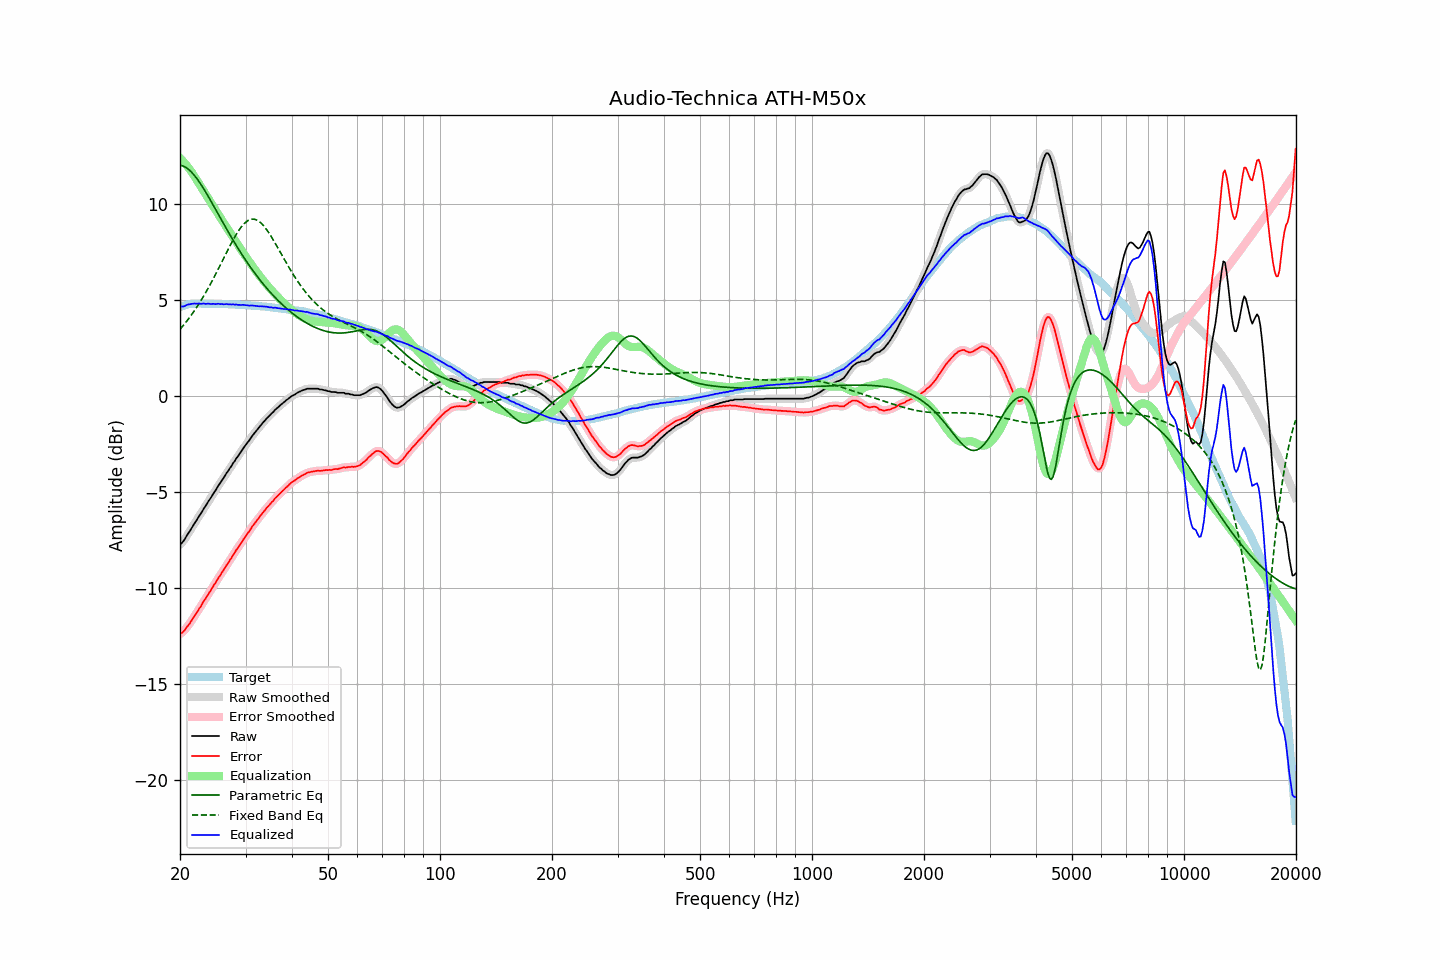

Data behind this chart, as committed beside it:
frequency, raw, error, smoothed, error_smoothed, equalization, parametric_eq, fixed_band_eq, equalized_raw, equalized_smoothed, target
20.00, -7.72, -12.38, -7.74, -12.39, 12.42, 12.04, 3.49, 4.70, 4.68, 4.65
20.20, -7.65, -12.34, -7.65, -12.33, 12.34, 12.03, 3.59, 4.68, 4.69, 4.68
20.40, -7.56, -12.28, -7.55, -12.26, 12.25, 12.00, 3.69, 4.68, 4.70, 4.71
20.61, -7.45, -12.18, -7.44, -12.17, 12.15, 11.96, 3.79, 4.70, 4.71, 4.73
20.81, -7.29, -12.06, -7.30, -12.07, 12.05, 11.91, 3.89, 4.76, 4.75, 4.76
21.02, -7.15, -11.95, -7.17, -11.95, 11.94, 11.85, 4.00, 4.79, 4.78, 4.79
21.23, -7.04, -11.85, -7.03, -11.84, 11.83, 11.78, 4.11, 4.79, 4.80, 4.80
21.44, -6.90, -11.72, -6.90, -11.72, 11.72, 11.70, 4.23, 4.82, 4.82, 4.81
21.66, -6.77, -11.59, -6.77, -11.59, 11.59, 11.61, 4.35, 4.83, 4.82, 4.82
21.87, -6.62, -11.45, -6.63, -11.46, 11.46, 11.51, 4.47, 4.84, 4.83, 4.82
22.09, -6.50, -11.34, -6.49, -11.33, 11.33, 11.41, 4.59, 4.83, 4.84, 4.83
22.31, -6.36, -11.20, -6.36, -11.20, 11.20, 11.29, 4.72, 4.84, 4.83, 4.83
22.54, -6.23, -11.06, -6.24, -11.07, 11.06, 11.17, 4.85, 4.84, 4.83, 4.83
22.76, -6.11, -10.95, -6.10, -10.93, 10.93, 11.05, 4.98, 4.82, 4.83, 4.83
22.99, -5.96, -10.79, -5.97, -10.80, 10.80, 10.92, 5.12, 4.83, 4.83, 4.82
23.22, -5.83, -10.65, -5.84, -10.66, 10.66, 10.78, 5.26, 4.84, 4.83, 4.82
23.45, -5.71, -10.54, -5.70, -10.52, 10.53, 10.64, 5.41, 4.82, 4.83, 4.82
23.69, -5.57, -10.39, -5.57, -10.39, 10.39, 10.50, 5.55, 4.83, 4.82, 4.82
23.92, -5.43, -10.26, -5.44, -10.27, 10.26, 10.36, 5.71, 4.83, 4.82, 4.82
24.16, -5.31, -10.14, -5.30, -10.13, 10.13, 10.21, 5.86, 4.81, 4.82, 4.82
24.40, -5.17, -10.00, -5.18, -10.00, 9.99, 10.06, 6.02, 4.82, 4.82, 4.82
24.65, -5.04, -9.85, -5.05, -9.86, 9.86, 9.92, 6.18, 4.82, 4.81, 4.81
24.89, -4.92, -9.74, -4.91, -9.72, 9.73, 9.77, 6.34, 4.80, 4.82, 4.81
25.14, -4.77, -9.59, -4.78, -9.59, 9.59, 9.61, 6.50, 4.82, 4.82, 4.81
25.39, -4.63, -9.45, -4.64, -9.46, 9.46, 9.46, 6.67, 4.83, 4.82, 4.81
25.65, -4.53, -9.34, -4.51, -9.33, 9.33, 9.31, 6.83, 4.80, 4.81, 4.81
25.91, -4.39, -9.19, -4.39, -9.20, 9.20, 9.16, 7.00, 4.81, 4.80, 4.80
26.16, -4.27, -9.08, -4.27, -9.07, 9.07, 9.01, 7.17, 4.80, 4.80, 4.80
26.43, -4.14, -8.94, -4.14, -8.94, 8.94, 8.87, 7.34, 4.80, 4.80, 4.80
26.69, -3.99, -8.80, -4.01, -8.81, 8.81, 8.72, 7.51, 4.81, 4.80, 4.80
26.96, -3.89, -8.69, -3.88, -8.68, 8.68, 8.57, 7.67, 4.79, 4.80, 4.80
27.23, -3.75, -8.54, -3.75, -8.55, 8.55, 8.43, 7.83, 4.80, 4.80, 4.79
27.50, -3.64, -8.43, -3.63, -8.42, 8.42, 8.28, 7.99, 4.78, 4.79, 4.79
27.77, -3.48, -8.27, -3.49, -8.28, 8.29, 8.14, 8.15, 4.80, 4.79, 4.78
28.05, -3.38, -8.17, -3.37, -8.15, 8.16, 8.00, 8.30, 4.77, 4.78, 4.78
28.33, -3.23, -8.01, -3.25, -8.02, 8.03, 7.86, 8.44, 4.79, 4.78, 4.77
28.62, -3.14, -7.91, -3.13, -7.90, 7.90, 7.73, 8.58, 4.76, 4.77, 4.77
28.90, -3.00, -7.78, -3.00, -7.77, 7.77, 7.59, 8.70, 4.77, 4.77, 4.77
29.19, -2.88, -7.65, -2.88, -7.65, 7.65, 7.46, 8.82, 4.76, 4.76, 4.76
29.48, -2.75, -7.52, -2.76, -7.52, 7.52, 7.33, 8.92, 4.77, 4.76, 4.76
29.78, -2.64, -7.39, -2.64, -7.39, 7.40, 7.20, 9.01, 4.76, 4.76, 4.75
30.08, -2.53, -7.28, -2.52, -7.28, 7.27, 7.08, 9.09, 4.75, 4.75, 4.75
30.38, -2.41, -7.15, -2.41, -7.16, 7.15, 6.95, 9.15, 4.75, 4.74, 4.74
30.68, -2.30, -7.05, -2.29, -7.04, 7.03, 6.83, 9.19, 4.73, 4.74, 4.74
30.99, -2.18, -6.91, -2.18, -6.91, 6.91, 6.71, 9.22, 4.74, 4.73, 4.73
31.30, -2.06, -6.78, -2.06, -6.79, 6.79, 6.59, 9.23, 4.74, 4.73, 4.72
31.61, -1.95, -6.68, -1.95, -6.67, 6.68, 6.48, 9.23, 4.72, 4.73, 4.72
31.93, -1.85, -6.56, -1.85, -6.56, 6.56, 6.36, 9.21, 4.72, 4.71, 4.71
32.24, -1.74, -6.45, -1.74, -6.45, 6.45, 6.25, 9.18, 4.71, 4.70, 4.70
32.57, -1.65, -6.35, -1.64, -6.34, 6.34, 6.14, 9.13, 4.69, 4.70, 4.70
32.89, -1.53, -6.23, -1.54, -6.23, 6.23, 6.04, 9.06, 4.69, 4.69, 4.69
33.22, -1.43, -6.12, -1.44, -6.12, 6.12, 5.93, 8.98, 4.69, 4.69, 4.68
33.55, -1.33, -6.02, -1.33, -6.01, 6.02, 5.83, 8.89, 4.69, 4.68, 4.68
33.89, -1.24, -5.92, -1.24, -5.91, 5.92, 5.73, 8.79, 4.67, 4.68, 4.67
34.23, -1.15, -5.81, -1.15, -5.82, 5.82, 5.63, 8.68, 4.67, 4.66, 4.66
34.57, -1.06, -5.72, -1.06, -5.72, 5.72, 5.53, 8.56, 4.65, 4.65, 4.65
34.92, -0.99, -5.63, -0.98, -5.62, 5.62, 5.44, 8.43, 4.63, 4.64, 4.64
35.27, -0.89, -5.52, -0.90, -5.53, 5.53, 5.35, 8.29, 4.64, 4.63, 4.63
35.62, -0.82, -5.45, -0.81, -5.43, 5.43, 5.25, 8.15, 4.61, 4.62, 4.62
35.97, -0.71, -5.33, -0.73, -5.34, 5.34, 5.17, 8.01, 4.63, 4.62, 4.61
... 635 more rows
